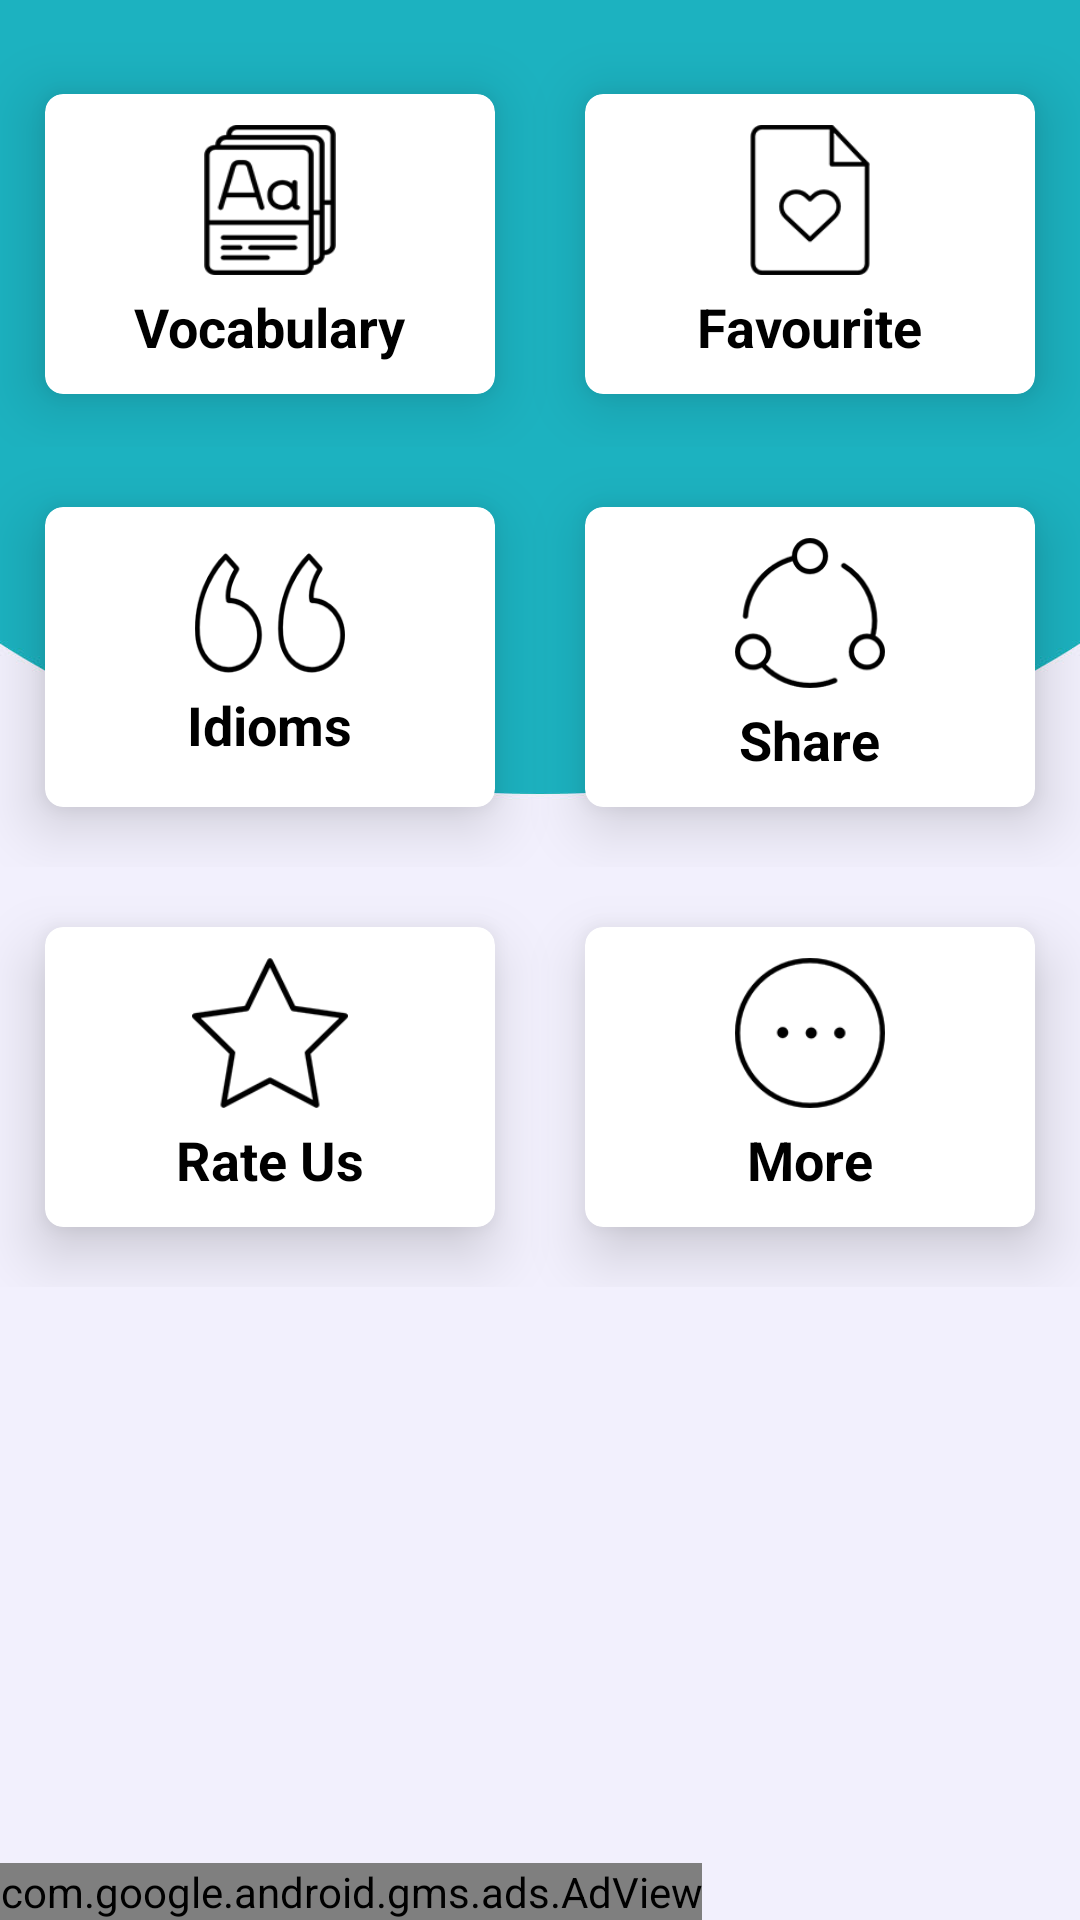

Here is an Android app screen rendered from its layout file. Give the layout XML and the strings, colors and styles it references.
<!-- AndroidManifest.xml: application theme AppTheme -->
<!-- res/layout/activity_main.xml -->
<?xml version="1.0" encoding="utf-8"?>
<LinearLayout xmlns:android="http://schemas.android.com/apk/res/android"
    xmlns:app="http://schemas.android.com/apk/res-auto"
    xmlns:tools="http://schemas.android.com/tools"
    android:layout_width="match_parent"
    android:layout_height="match_parent"
    tools:context=".MainActivity"
    android:orientation="vertical"
    android:background="@mipmap/background">


    <LinearLayout
        android:layout_width="match_parent"
        android:layout_height="135dp"
        android:layout_marginTop="14dp"
        android:gravity="center"
        android:orientation="horizontal">


        <android.support.v7.widget.CardView
            android:id="@+id/vocab"
            android:layout_width="150dp"
            android:layout_height="100dp"
            android:layout_marginEnd="15dp"
            android:layout_marginRight="15dp"
            app:cardCornerRadius="6dp"
            app:cardElevation="12dp">

            <LinearLayout
                android:layout_width="match_parent"
                android:layout_height="match_parent"
                android:gravity="center"
                android:orientation="vertical">

                <ImageView
                    android:layout_width="44dp"
                    android:layout_height="50dp"
                    android:background="@mipmap/vocabulary"
                    android:contentDescription="@string/todo" />

                <TextView
                    android:id="@+id/vocabText"
                    android:layout_width="wrap_content"
                    android:layout_height="wrap_content"
                    android:layout_marginTop="5dp"
                    android:text="@string/vocabulary"
                    android:textColor="@color/colorBlack"
                    android:textSize="18dp"
                    android:textStyle="bold" />

            </LinearLayout>
        </android.support.v7.widget.CardView>


        <android.support.v7.widget.CardView
            android:id="@+id/fav"
            android:layout_width="150dp"
            android:layout_height="100dp"
            android:layout_marginLeft="15dp"
            android:layout_marginStart="15dp"
            app:cardCornerRadius="6dp"
            app:cardElevation="12dp">

            <LinearLayout
                android:layout_width="match_parent"
                android:layout_height="match_parent"
                android:gravity="center"
                android:orientation="vertical">

                <ImageView
                    android:layout_width="40dp"
                    android:layout_height="50dp"
                    android:background="@mipmap/file"
                    android:contentDescription="@string/todo" />

                <TextView
                    android:id="@+id/favText"
                    android:layout_width="wrap_content"
                    android:layout_height="wrap_content"
                    android:layout_marginTop="5dp"
                    android:text="@string/Favourite"
                    android:textColor="@color/colorBlack"
                    android:textSize="18dp"
                    android:textStyle="bold" />

            </LinearLayout>
        </android.support.v7.widget.CardView>


    </LinearLayout>

    <LinearLayout
        android:layout_width="match_parent"
        android:layout_height="140dp"
        android:gravity="center"
        android:orientation="horizontal">


        <android.support.v7.widget.CardView
            android:id="@+id/idiomapp"
            android:layout_width="150dp"
            android:layout_height="100dp"
            android:layout_marginEnd="15dp"
            android:layout_marginRight="15dp"
            app:cardCornerRadius="6dp"
            app:cardElevation="12dp">

            <LinearLayout
                android:layout_width="match_parent"
                android:layout_height="match_parent"
                android:gravity="center"
                android:orientation="vertical">

                <ImageView
                    android:layout_width="50dp"
                    android:layout_height="40dp"
                    android:background="@mipmap/idioms"
                    android:contentDescription="@string/todo" />

                <TextView
                    android:id="@+id/idiomsText"
                    android:layout_width="wrap_content"
                    android:layout_height="wrap_content"
                    android:layout_marginTop="5dp"
                    android:text="@string/Idioms"
                    android:textColor="@color/colorBlack"
                    android:textSize="18dp"
                    android:textStyle="bold" />

            </LinearLayout>
        </android.support.v7.widget.CardView>


        <android.support.v7.widget.CardView
            android:id="@+id/share"
            android:layout_width="150dp"
            android:layout_height="100dp"
            android:layout_marginLeft="15dp"
            android:layout_marginStart="15dp"
            app:cardCornerRadius="6dp"
            app:cardElevation="12dp">

            <LinearLayout
                android:layout_width="match_parent"
                android:layout_height="match_parent"
                android:gravity="center"
                android:orientation="vertical">

                <ImageView
                    android:layout_width="50dp"
                    android:layout_height="50dp"
                    android:background="@mipmap/share"
                    android:contentDescription="@string/todo" />

                <TextView
                    android:id="@+id/shareText"
                    android:layout_width="wrap_content"
                    android:layout_height="wrap_content"
                    android:layout_marginTop="5dp"
                    android:text="@string/Share"
                    android:textColor="@color/colorBlack"
                    android:textSize="18dp"
                    android:textStyle="bold" />

            </LinearLayout>
        </android.support.v7.widget.CardView>


    </LinearLayout>

    <LinearLayout
        android:layout_width="match_parent"
        android:layout_height="140dp"
        android:gravity="center"
        android:orientation="horizontal">


        <android.support.v7.widget.CardView
            android:id="@+id/rate"
            android:layout_width="150dp"
            android:layout_height="100dp"
            android:layout_marginEnd="15dp"
            android:layout_marginRight="15dp"
            app:cardCornerRadius="6dp"
            app:cardElevation="12dp">

            <LinearLayout
                android:layout_width="match_parent"
                android:layout_height="match_parent"
                android:gravity="center"
                android:orientation="vertical">

                <ImageView
                    android:layout_width="52dp"
                    android:layout_height="50dp"
                    android:background="@mipmap/star"
                    android:contentDescription="@string/todo" />

                <TextView
                    android:id="@+id/rateText"
                    android:layout_width="wrap_content"
                    android:layout_height="wrap_content"
                    android:layout_marginTop="5dp"
                    android:text="@string/Rate"
                    android:textColor="@color/colorBlack"
                    android:textSize="18dp"
                    android:textStyle="bold" />

            </LinearLayout>
        </android.support.v7.widget.CardView>


        <android.support.v7.widget.CardView
            android:id="@+id/more"
            android:layout_width="150dp"
            android:layout_height="100dp"
            android:layout_marginLeft="15dp"
            android:layout_marginStart="15dp"
            app:cardCornerRadius="6dp"
            app:cardElevation="12dp">

            <LinearLayout
                android:layout_width="match_parent"
                android:layout_height="match_parent"
                android:gravity="center"
                android:orientation="vertical">

                <ImageView
                    android:layout_width="50dp"
                    android:layout_height="50dp"
                    android:background="@mipmap/more"
                    android:contentDescription="@string/todo" />

                <TextView
                    android:id="@+id/moreText"
                    android:layout_width="wrap_content"
                    android:layout_height="wrap_content"
                    android:layout_marginTop="5dp"
                    android:text="@string/more"
                    android:textColor="@color/colorBlack"
                    android:textSize="18dp"
                    android:textStyle="bold" />

            </LinearLayout>
        </android.support.v7.widget.CardView>


    </LinearLayout>


<LinearLayout
    android:layout_width="wrap_content"
    android:layout_height="match_parent"
    android:gravity="bottom">

    <com.google.android.gms.ads.AdView xmlns:ads="http://schemas.android.com/apk/res-auto"
        android:id="@+id/adView"
        android:layout_width="wrap_content"
        android:layout_height="wrap_content"
        android:layout_gravity="bottom"
        ads:adSize="SMART_BANNER"
        ads:adUnitId="ca-app-pub-8581553238598032/8607671770"
        />
</LinearLayout>

</LinearLayout>
<!-- resources referenced by this layout -->
<resources>
  <color name="colorBlack">#000000</color>
  <!-- mipmap background: jpg bitmap (mipmap-xxxhdpi, 76020 bytes) -->
  <!-- mipmap file: png bitmap (mipmap-xxxhdpi, 2365 bytes) -->
  <!-- mipmap idioms: png bitmap (mipmap-xxxhdpi, 4351 bytes) -->
  <!-- mipmap more: png bitmap (mipmap-xxxhdpi, 3425 bytes) -->
  <!-- mipmap share: png bitmap (mipmap-xxxhdpi, 3972 bytes) -->
  <!-- mipmap star: png bitmap (mipmap-xxxhdpi, 3304 bytes) -->
  <!-- mipmap vocabulary: png bitmap (mipmap-xxxhdpi, 3425 bytes) -->
  <string name="Favourite">Favourite</string>
  <string name="Idioms">Idioms</string>
  <string name="Rate">Rate Us</string>
  <string name="Share">Share</string>
  <string name="more">More</string>
  <string name="todo">TODO</string>
  <string name="vocabulary">Vocabulary</string>
  <style name="AppTheme" parent="Theme.AppCompat.Light.DarkActionBar">
          
          <item name="colorPrimary">@color/colorPrimary</item>
          <item name="colorPrimaryDark">@color/colorPrimaryDark</item>
          <item name="colorAccent">@color/colorAccent</item>
      </style>
  <color name="colorPrimary">#1fbecc</color>
  <color name="colorPrimaryDark">#1fbecc</color>
  <color name="colorAccent">#FF4081</color>
</resources>
